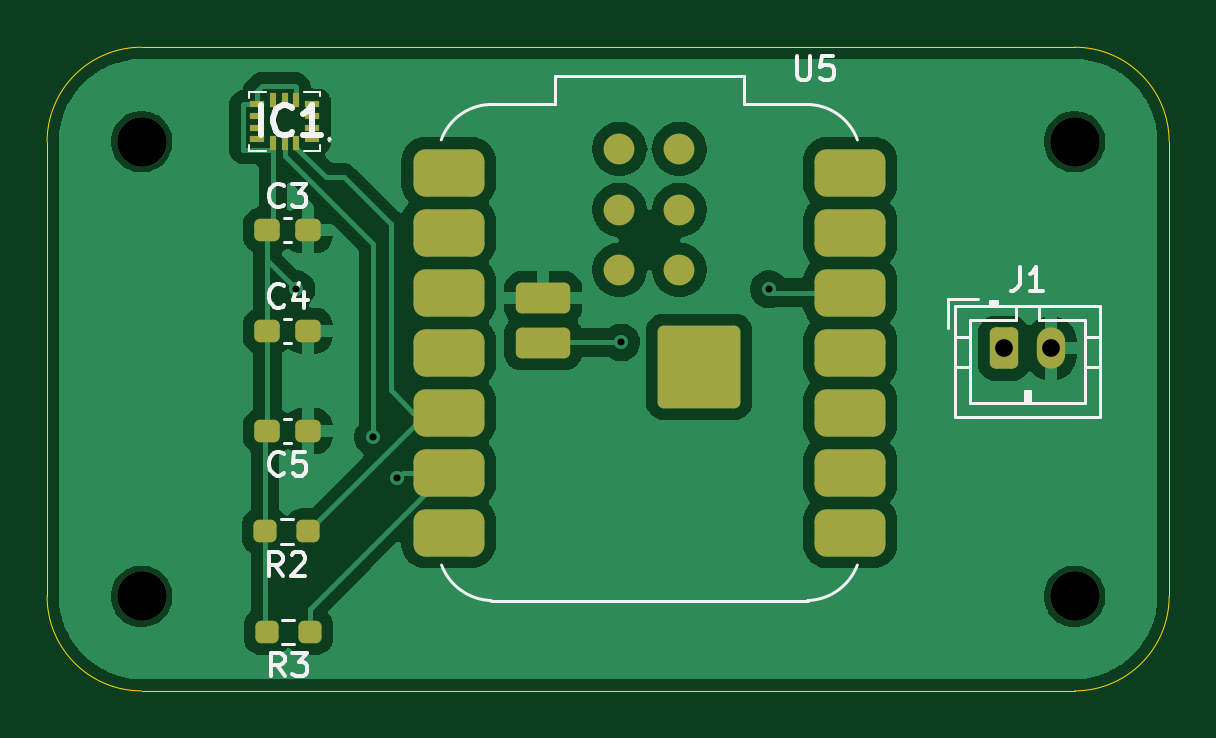
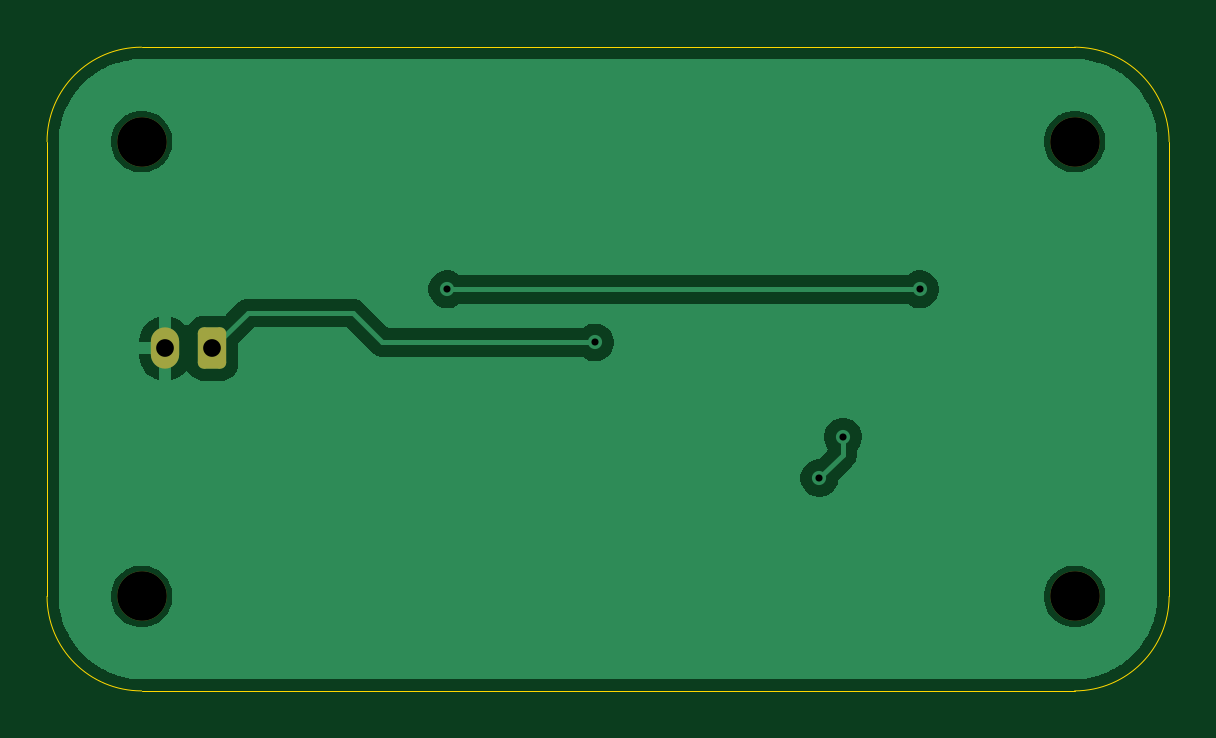
Circuit board: 11 layer files. Board 47.5 x 27.2 mm.
- bottom_copper: 514-Schematic-B_Cu.gbr (22987 bytes)
- bottom_mask: 514-Schematic-B_Mask.gbr (1465 bytes)
- paste: 514-Schematic-B_Paste.gbr (456 bytes)
- bottom_silk: 514-Schematic-B_Silkscreen.gbr (457 bytes)
- outline: 514-Schematic-Edge_Cuts.gbr (988 bytes)
- top_copper: 514-Schematic-F_Cu.gbr (63915 bytes)
- top_mask: 514-Schematic-F_Mask.gbr (3525 bytes)
- paste: 514-Schematic-F_Paste.gbr (3136 bytes)
- top_silk: 514-Schematic-F_Silkscreen.gbr (12476 bytes)
- drill: 514-Schematic-NPTH.drl (387 bytes)
- drill: 514-Schematic-PTH.drl (482 bytes)

=== bottom_copper: 514-Schematic-B_Cu.gbr (22987 bytes, source omitted) ===
=== bottom_mask: 514-Schematic-B_Mask.gbr (1465 bytes, source withheld) ===
=== paste: 514-Schematic-B_Paste.gbr ===
%TF.GenerationSoftware,KiCad,Pcbnew,9.0.6*%
%TF.CreationDate,2026-02-18T14:12:51-08:00*%
%TF.ProjectId,514-Schematic,3531342d-5363-4686-956d-617469632e6b,rev?*%
%TF.SameCoordinates,Original*%
%TF.FileFunction,Paste,Bot*%
%TF.FilePolarity,Positive*%
%FSLAX46Y46*%
G04 Gerber Fmt 4.6, Leading zero omitted, Abs format (unit mm)*
G04 Created by KiCad (PCBNEW 9.0.6) date 2026-02-18 14:12:51*
%MOMM*%
%LPD*%
G01*
G04 APERTURE LIST*
G04 APERTURE END LIST*
M02*

=== bottom_silk: 514-Schematic-B_Silkscreen.gbr ===
%TF.GenerationSoftware,KiCad,Pcbnew,9.0.6*%
%TF.CreationDate,2026-02-18T14:12:51-08:00*%
%TF.ProjectId,514-Schematic,3531342d-5363-4686-956d-617469632e6b,rev?*%
%TF.SameCoordinates,Original*%
%TF.FileFunction,Legend,Bot*%
%TF.FilePolarity,Positive*%
%FSLAX46Y46*%
G04 Gerber Fmt 4.6, Leading zero omitted, Abs format (unit mm)*
G04 Created by KiCad (PCBNEW 9.0.6) date 2026-02-18 14:12:51*
%MOMM*%
%LPD*%
G01*
G04 APERTURE LIST*
G04 APERTURE END LIST*
M02*

=== outline: 514-Schematic-Edge_Cuts.gbr ===
%TF.GenerationSoftware,KiCad,Pcbnew,9.0.6*%
%TF.CreationDate,2026-02-18T14:12:51-08:00*%
%TF.ProjectId,514-Schematic,3531342d-5363-4686-956d-617469632e6b,rev?*%
%TF.SameCoordinates,Original*%
%TF.FileFunction,Profile,NP*%
%FSLAX46Y46*%
G04 Gerber Fmt 4.6, Leading zero omitted, Abs format (unit mm)*
G04 Created by KiCad (PCBNEW 9.0.6) date 2026-02-18 14:12:51*
%MOMM*%
%LPD*%
G01*
G04 APERTURE LIST*
%TA.AperFunction,Profile*%
%ADD10C,0.050000*%
%TD*%
G04 APERTURE END LIST*
D10*
X167500000Y-73000000D02*
X167500000Y-53750000D01*
X211000000Y-77000000D02*
X171500000Y-77000000D01*
X171500000Y-77000000D02*
G75*
G02*
X167500000Y-73000000I0J4000000D01*
G01*
X211000000Y-49750000D02*
G75*
G02*
X215000000Y-53750000I0J-4000000D01*
G01*
X215000000Y-73000000D02*
G75*
G02*
X211000000Y-77000000I-4000000J0D01*
G01*
X171500000Y-49750000D02*
X211000000Y-49750000D01*
X215000000Y-53750000D02*
X215000000Y-73000000D01*
X167500000Y-53750000D02*
G75*
G02*
X171500000Y-49750000I4000000J0D01*
G01*
M02*

=== top_copper: 514-Schematic-F_Cu.gbr (63915 bytes, source omitted) ===
=== top_mask: 514-Schematic-F_Mask.gbr (3525 bytes, source withheld) ===
=== paste: 514-Schematic-F_Paste.gbr (3136 bytes, source withheld) ===
=== top_silk: 514-Schematic-F_Silkscreen.gbr (12476 bytes, source omitted) ===
=== drill: 514-Schematic-NPTH.drl ===
M48
; DRILL file {KiCad 9.0.6} date 2026-02-18T14:12:53-0800
; FORMAT={-:-/ absolute / metric / decimal}
; #@! TF.CreationDate,2026-02-18T14:12:53-08:00
; #@! TF.GenerationSoftware,Kicad,Pcbnew,9.0.6
; #@! TF.FileFunction,NonPlated,1,2,NPTH
FMAT,2
METRIC
; #@! TA.AperFunction,NonPlated,NPTH,ComponentDrill
T1C2.100
%
G90
G05
T1
X171.5Y-53.75
X171.5Y-73.0
X211.0Y-53.75
X211.0Y-73.0
M30

=== drill: 514-Schematic-PTH.drl ===
M48
; DRILL file {KiCad 9.0.6} date 2026-02-18T14:12:53-0800
; FORMAT={-:-/ absolute / metric / decimal}
; #@! TF.CreationDate,2026-02-18T14:12:53-08:00
; #@! TF.GenerationSoftware,Kicad,Pcbnew,9.0.6
; #@! TF.FileFunction,Plated,1,2,PTH
FMAT,2
METRIC
; #@! TA.AperFunction,Plated,PTH,ViaDrill
T1C0.300
; #@! TA.AperFunction,Plated,PTH,ComponentDrill
T2C0.750
%
G90
G05
T1
X178.055Y-60.0
X181.305Y-66.25
X182.305Y-68.0
X191.805Y-62.25
X198.055Y-60.0
T2
X208.0Y-62.5
X210.0Y-62.5
M30
